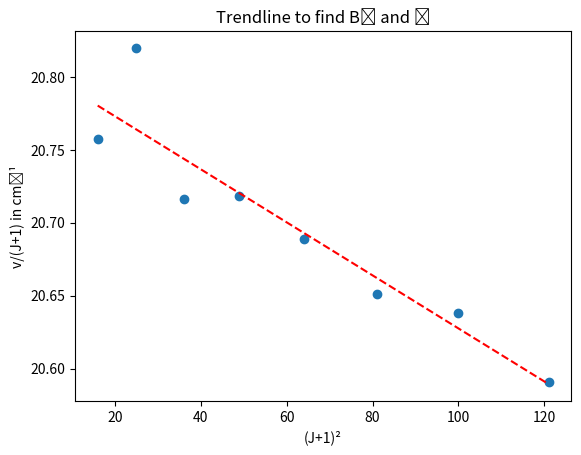

Recreate this plot in Python.
# -*- coding: utf-8 -*-
"""
Created on Wed Nov  9 00:56:26 2022

[redacted]
"""
import numpy as np
#import matplotlib.pyplot as plt
from matplotlib import pyplot as plt

#Question 6-22 plot

#From Table 6.2
#=============#

#observed frequencies of H35Cl in cm^-1
w = [83.03,104.10,124.30,145.03,165.51,185.86,206.38,226.50]

#J+1
j = [4,5,6,7,8,9,10,11]

#(J+1)^2
j2 = [i**2 for i in j]

#v/(J+1)
r = [i/j for i,j in zip(w,j)]

plt.scatter(j2,r)
z = np.polyfit(j2, r, 1)
t = np.poly1d(z)
plt.plot(j2, t(j2), color="red",linewidth=1.5, linestyle="--")
plt.xlabel('(J+1)\u00b2')
plt.ylabel('v/(J+1) in cm\u207b\u00b9')
plt.title('Trendline to find B̃ and Ď')
plt.show()

print(f'Equation of trendline (from numpy):{t}\n')
m = round(z[0],5)
b = round(z[1],2)
print(f'The slope is {m}')
print(f'ASnd the y-int is {b}\n')
Ď = -m/4
B̃ = b/2
print(f'Ď = {Ď} cm\u207b\u00b9')
print(f'B̃ = {B̃} cm\u207b\u00b9')

#Question 6-45 plot
